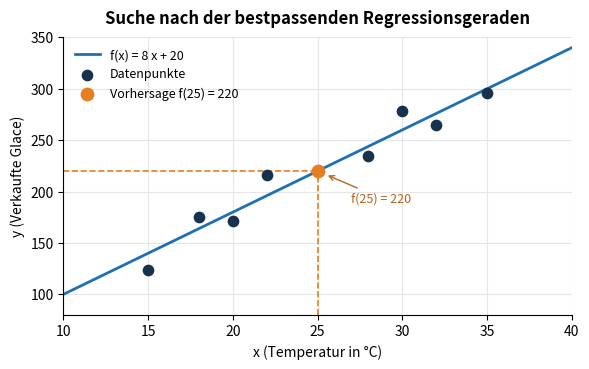

Python code for this plot:
import matplotlib.pyplot as plt
import numpy as np
import os

# Titeltext der Abbildung (Schweizer Schreibweise, kein Gedankenstrich)
TITLE = "Suche nach der bestpassenden Regressionsgeraden"

# --- Daten (erfundenes Beispiel) ---
xs = [15, 18, 20, 22, 28, 30, 32, 35]
ys = [124.2, 175.5, 171.6, 215.8, 234.2, 278.4, 264.5, 295.8]

# --- Weight und Bias mit der Methode der kleinsten Quadrate berechnen ---
n = len(xs)
xm = sum(xs) / n
ym = sum(ys) / n
w = sum((x - xm) * (y - ym) for x, y in zip(xs, ys)) / sum((x - xm) ** 2 for x in xs)
b = ym - w * xm
print(f"Weight w = {w}, Bias b = {b}")     # 1.4 und 0.5

# --- Vorhersage aus dem Rechenbeispiel ---
x_new = 25                    # neues Eingabemerkmal
y_new = w * x_new + b         # f(2) = 3,3

# --- Diagramm ---
fig, ax = plt.subplots(figsize=(6, 3.8), dpi=200)
xx = np.linspace(10, 40, 100)
ax.plot(xx, w * xx + b, color="#1f6fb4", lw=2,
        label=f"f(x) = {w:.0f} x + {b:.0f}".replace(".", ","))
ax.scatter(xs, ys, color="#16324f", s=55, zorder=3, label="Datenpunkte")

# Vorhersage hervorheben
ax.plot([x_new, x_new], [80, y_new], color="#e67e22", ls="--", lw=1.2)
ax.plot([10, x_new], [y_new, y_new], color="#e67e22", ls="--", lw=1.2)
ax.scatter([x_new], [y_new], color="#e67e22", s=80, zorder=4,
           label=f"Vorhersage f({x_new}) = {y_new:.0f}".replace(".", ","))
ax.annotate(f"f({x_new}) = {y_new:.0f}".replace(".", ","),
            (x_new, y_new), xytext=(x_new + 2, y_new - 30),
            fontsize=9, color="#b5651d",
            arrowprops=dict(arrowstyle="->", color="#b5651d", lw=1, shrinkB=8))

ax.set_xlabel("x (Temperatur in °C)")
ax.set_ylabel("y (Verkaufte Glace)")
ax.set_xlim(10, 40)
ax.set_ylim(80, 350)
ax.grid(True, color="#e6e6e6")
ax.set_axisbelow(True)
for s in ["top", "right"]:
    ax.spines[s].set_visible(False)
ax.legend(frameon=False, fontsize=9, loc="upper left")

# Aussagekraeftiger Titel direkt im Plot
ax.set_title(TITLE, fontsize=12, fontweight="bold", pad=10)

fig.tight_layout()

# Ordner erstellen und speichern
output_dir = os.path.join("Abbildungen_MATA", "Abbildungen")
os.makedirs(output_dir, exist_ok=True)
output_path = os.path.join(output_dir, "abbildung_2_regression_diagramm.png")

fig.savefig(output_path, facecolor="white")
print(f"Gespeichert: {output_path}")
